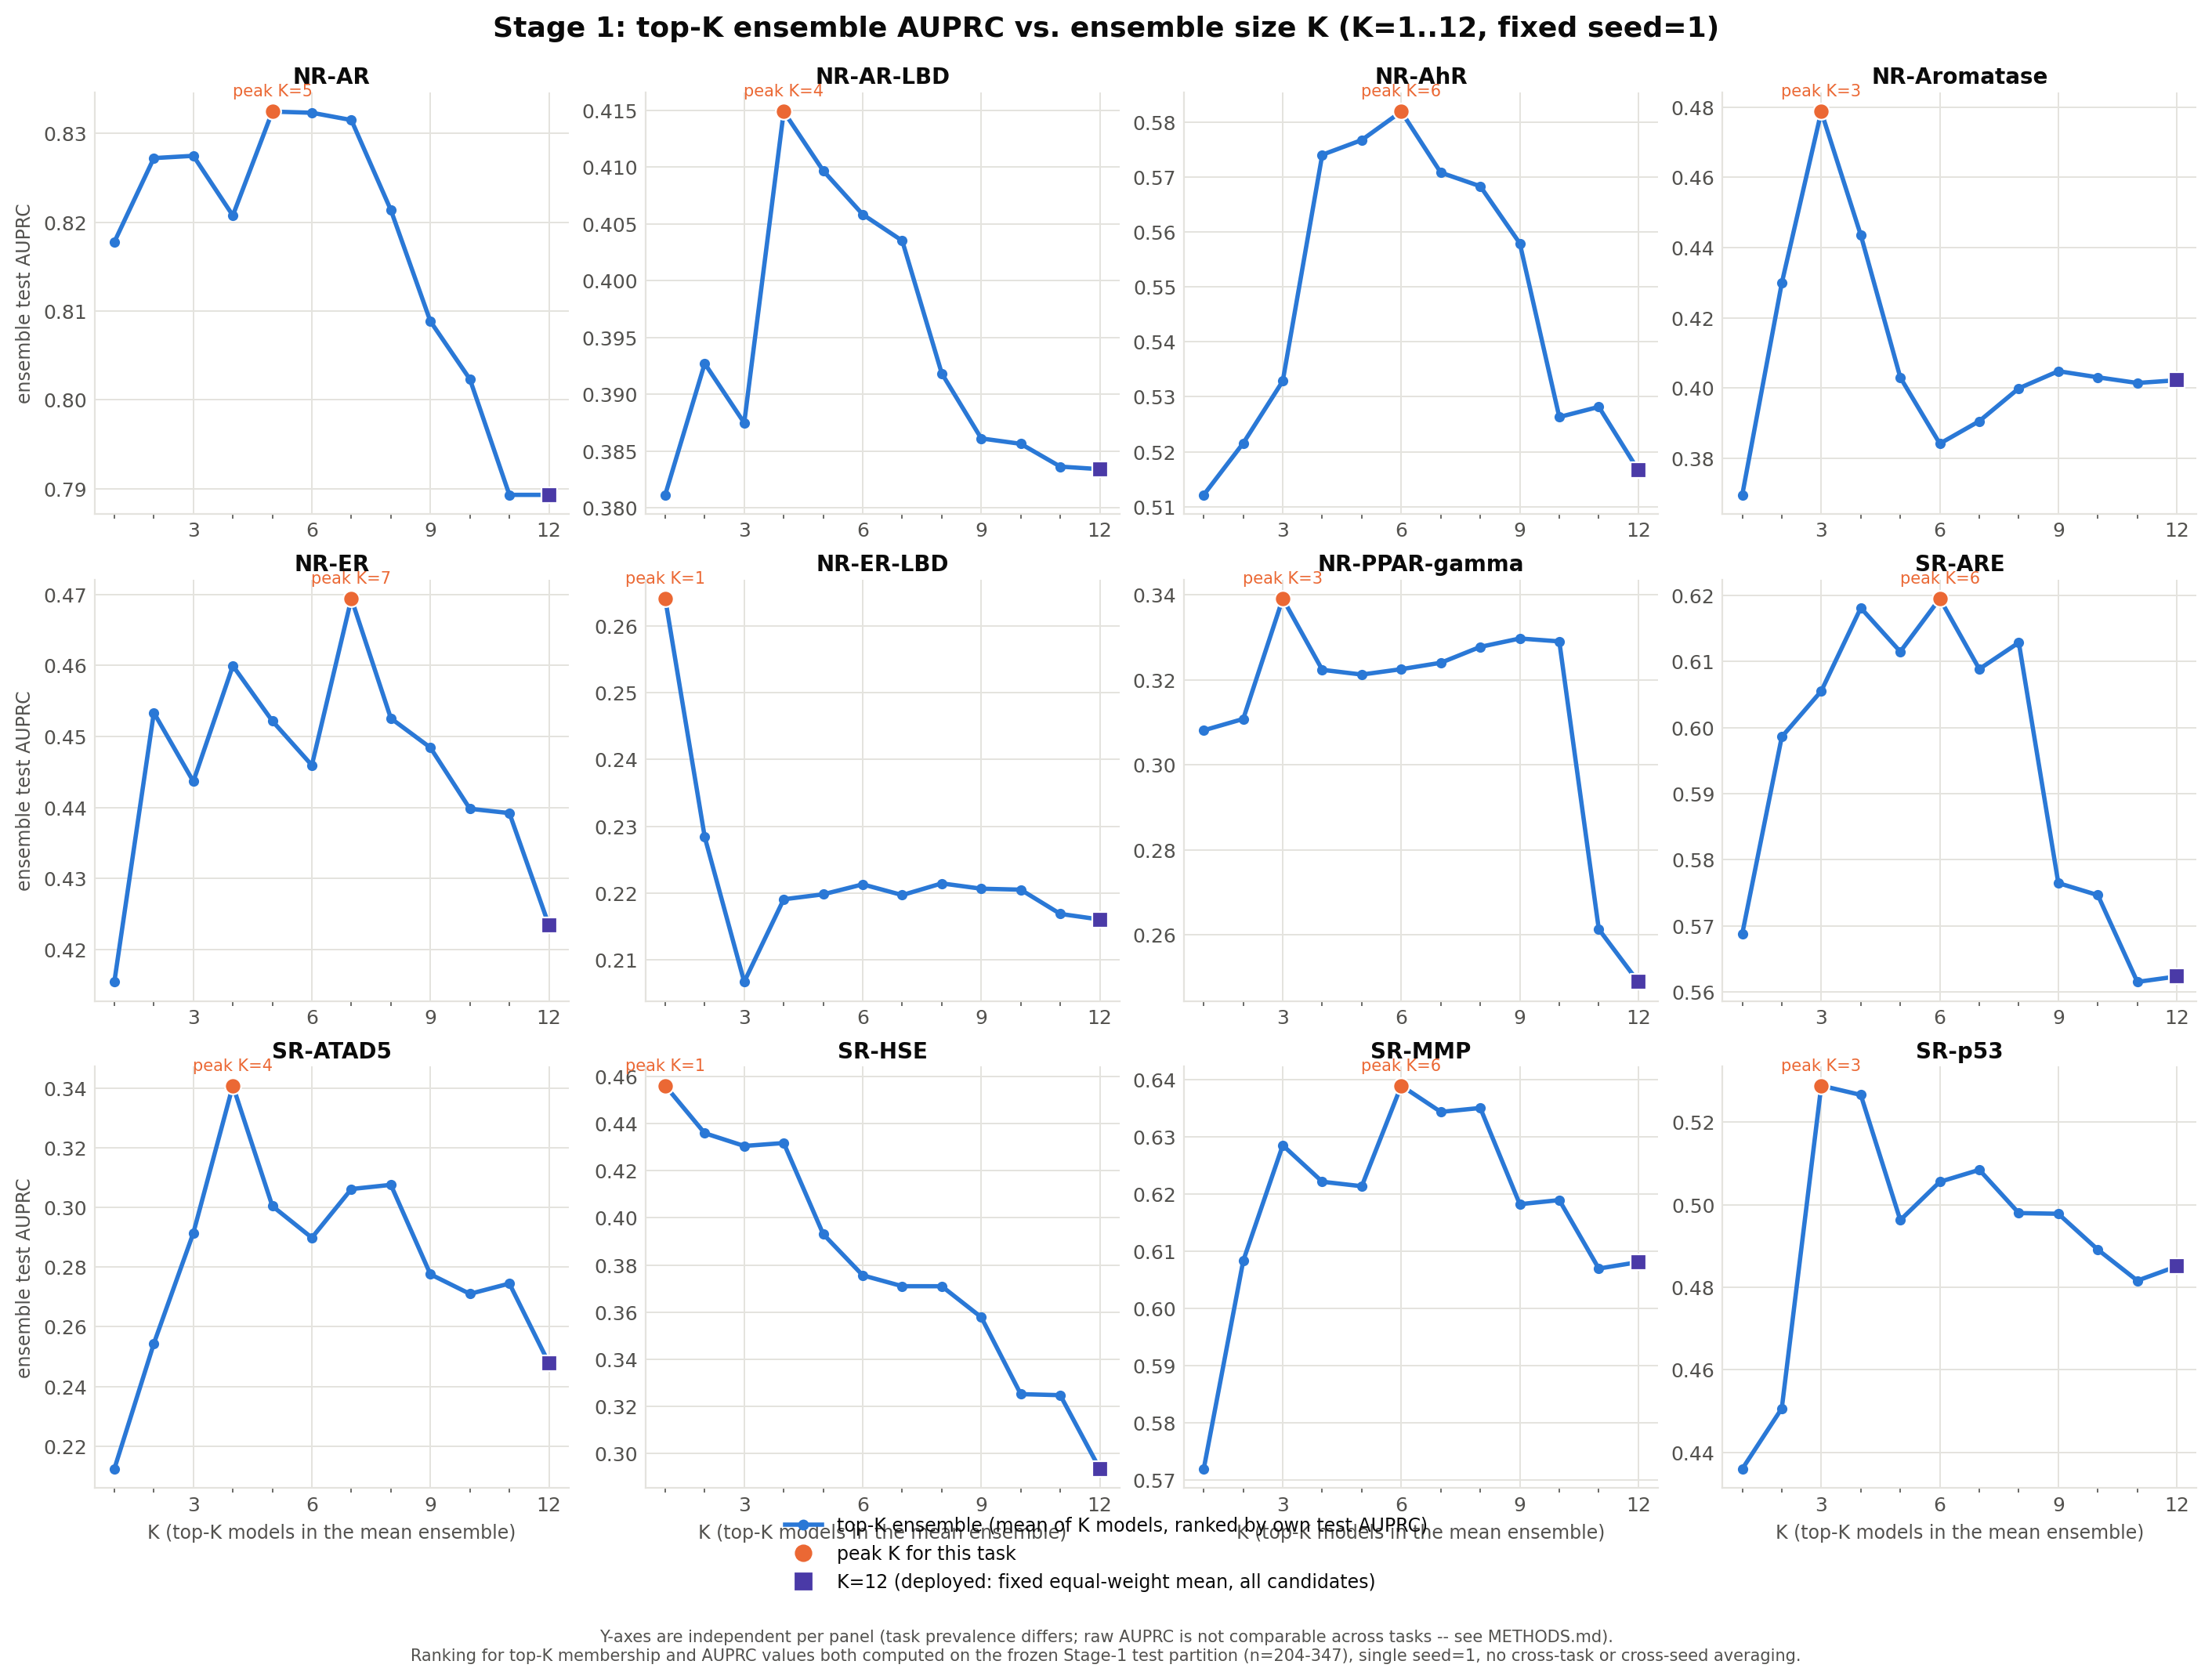

Values plotted in this chart, from the file beside it:
task, k, topk_ensemble_auprc, kth_model_added, kth_model_own_auprc, prevalence, n_test
NR-AR, 1, 0.8178, GIN_Pretrained, 0.8178, 0.03846, 312
NR-AR, 2, 0.8272, GraphSAGE_Pretrained, 0.8019, 0.03846, 312
NR-AR, 3, 0.8275, Morgan_LR, 0.7753, 0.03846, 312
NR-AR, 4, 0.8208, Morgan_XGB, 0.7643, 0.03846, 312
NR-AR, 5, 0.8325, ChemBERTa_Pretrained, 0.7439, 0.03846, 312
NR-AR, 6, 0.8323, GCN_Pretrained, 0.7364, 0.03846, 312
NR-AR, 7, 0.8315, Chemprop, 0.734, 0.03846, 312
NR-AR, 8, 0.8214, RDKit_LR, 0.7064, 0.03846, 312
NR-AR, 9, 0.8088, MACCS_LR, 0.6959, 0.03846, 312
NR-AR, 10, 0.8023, MACCS_XGB, 0.6158, 0.03846, 312
NR-AR, 11, 0.7893, RDKit_XGB, 0.6157, 0.03846, 312
NR-AR, 12, 0.7893, GAT_Pretrained, 0.1383, 0.03846, 312
NR-AR-LBD, 1, 0.3812, Morgan_XGB, 0.3812, 0.04015, 274
NR-AR-LBD, 2, 0.3927, MACCS_XGB, 0.3741, 0.04015, 274
NR-AR-LBD, 3, 0.3875, GIN_Pretrained, 0.3701, 0.04015, 274
NR-AR-LBD, 4, 0.4149, ChemBERTa_Pretrained, 0.3674, 0.04015, 274
NR-AR-LBD, 5, 0.4097, GraphSAGE_Pretrained, 0.3424, 0.04015, 274
NR-AR-LBD, 6, 0.4058, RDKit_XGB, 0.341, 0.04015, 274
NR-AR-LBD, 7, 0.4035, RDKit_LR, 0.3386, 0.04015, 274
NR-AR-LBD, 8, 0.3918, GCN_Pretrained, 0.3058, 0.04015, 274
NR-AR-LBD, 9, 0.3861, MACCS_LR, 0.2731, 0.04015, 274
NR-AR-LBD, 10, 0.3856, Chemprop, 0.2319, 0.04015, 274
NR-AR-LBD, 11, 0.3836, Morgan_LR, 0.2308, 0.04015, 274
NR-AR-LBD, 12, 0.3834, GAT_Pretrained, 0.0865, 0.04015, 274
NR-AhR, 1, 0.5122, GIN_Pretrained, 0.5122, 0.1587, 271
NR-AhR, 2, 0.5216, Morgan_LR, 0.4906, 0.1587, 271
NR-AhR, 3, 0.5329, RDKit_XGB, 0.4717, 0.1587, 271
NR-AhR, 4, 0.574, ChemBERTa_Pretrained, 0.4505, 0.1587, 271
NR-AhR, 5, 0.5767, GraphSAGE_Pretrained, 0.4479, 0.1587, 271
NR-AhR, 6, 0.5819, RDKit_LR, 0.4447, 0.1587, 271
NR-AhR, 7, 0.5708, GCN_Pretrained, 0.4317, 0.1587, 271
NR-AhR, 8, 0.5683, Morgan_XGB, 0.4238, 0.1587, 271
NR-AhR, 9, 0.5579, MACCS_XGB, 0.3748, 0.1587, 271
NR-AhR, 10, 0.5263, Chemprop, 0.3733, 0.1587, 271
NR-AhR, 11, 0.5282, GAT_Pretrained, 0.3654, 0.1587, 271
NR-AhR, 12, 0.5166, MACCS_LR, 0.319, 0.1587, 271
NR-Aromatase, 1, 0.3696, Morgan_XGB, 0.3696, 0.07353, 204
NR-Aromatase, 2, 0.4299, MACCS_XGB, 0.3601, 0.07353, 204
NR-Aromatase, 3, 0.4787, GraphSAGE_Pretrained, 0.35, 0.07353, 204
NR-Aromatase, 4, 0.4436, GIN_Pretrained, 0.3085, 0.07353, 204
NR-Aromatase, 5, 0.403, ChemBERTa_Pretrained, 0.2826, 0.07353, 204
NR-Aromatase, 6, 0.3842, Morgan_LR, 0.2524, 0.07353, 204
NR-Aromatase, 7, 0.3906, Chemprop, 0.2513, 0.07353, 204
NR-Aromatase, 8, 0.4, RDKit_LR, 0.2508, 0.07353, 204
NR-Aromatase, 9, 0.4048, GCN_Pretrained, 0.2373, 0.07353, 204
NR-Aromatase, 10, 0.4031, RDKit_XGB, 0.2209, 0.07353, 204
NR-Aromatase, 11, 0.4015, MACCS_LR, 0.2059, 0.07353, 204
NR-Aromatase, 12, 0.4023, GAT_Pretrained, 0.1651, 0.07353, 204
NR-ER, 1, 0.4154, ChemBERTa_Pretrained, 0.4154, 0.1398, 236
NR-ER, 2, 0.4533, GCN_Pretrained, 0.388, 0.1398, 236
NR-ER, 3, 0.4437, GIN_Pretrained, 0.3864, 0.1398, 236
NR-ER, 4, 0.46, MACCS_XGB, 0.3842, 0.1398, 236
NR-ER, 5, 0.4522, GraphSAGE_Pretrained, 0.3759, 0.1398, 236
NR-ER, 6, 0.4459, MACCS_LR, 0.3702, 0.1398, 236
NR-ER, 7, 0.4694, Chemprop, 0.3354, 0.1398, 236
NR-ER, 8, 0.4525, Morgan_XGB, 0.3306, 0.1398, 236
NR-ER, 9, 0.4484, Morgan_LR, 0.3089, 0.1398, 236
NR-ER, 10, 0.4398, RDKit_XGB, 0.3067, 0.1398, 236
NR-ER, 11, 0.4392, GAT_Pretrained, 0.2628, 0.1398, 236
NR-ER, 12, 0.4234, RDKit_LR, 0.2384, 0.1398, 236
... 84 more rows
